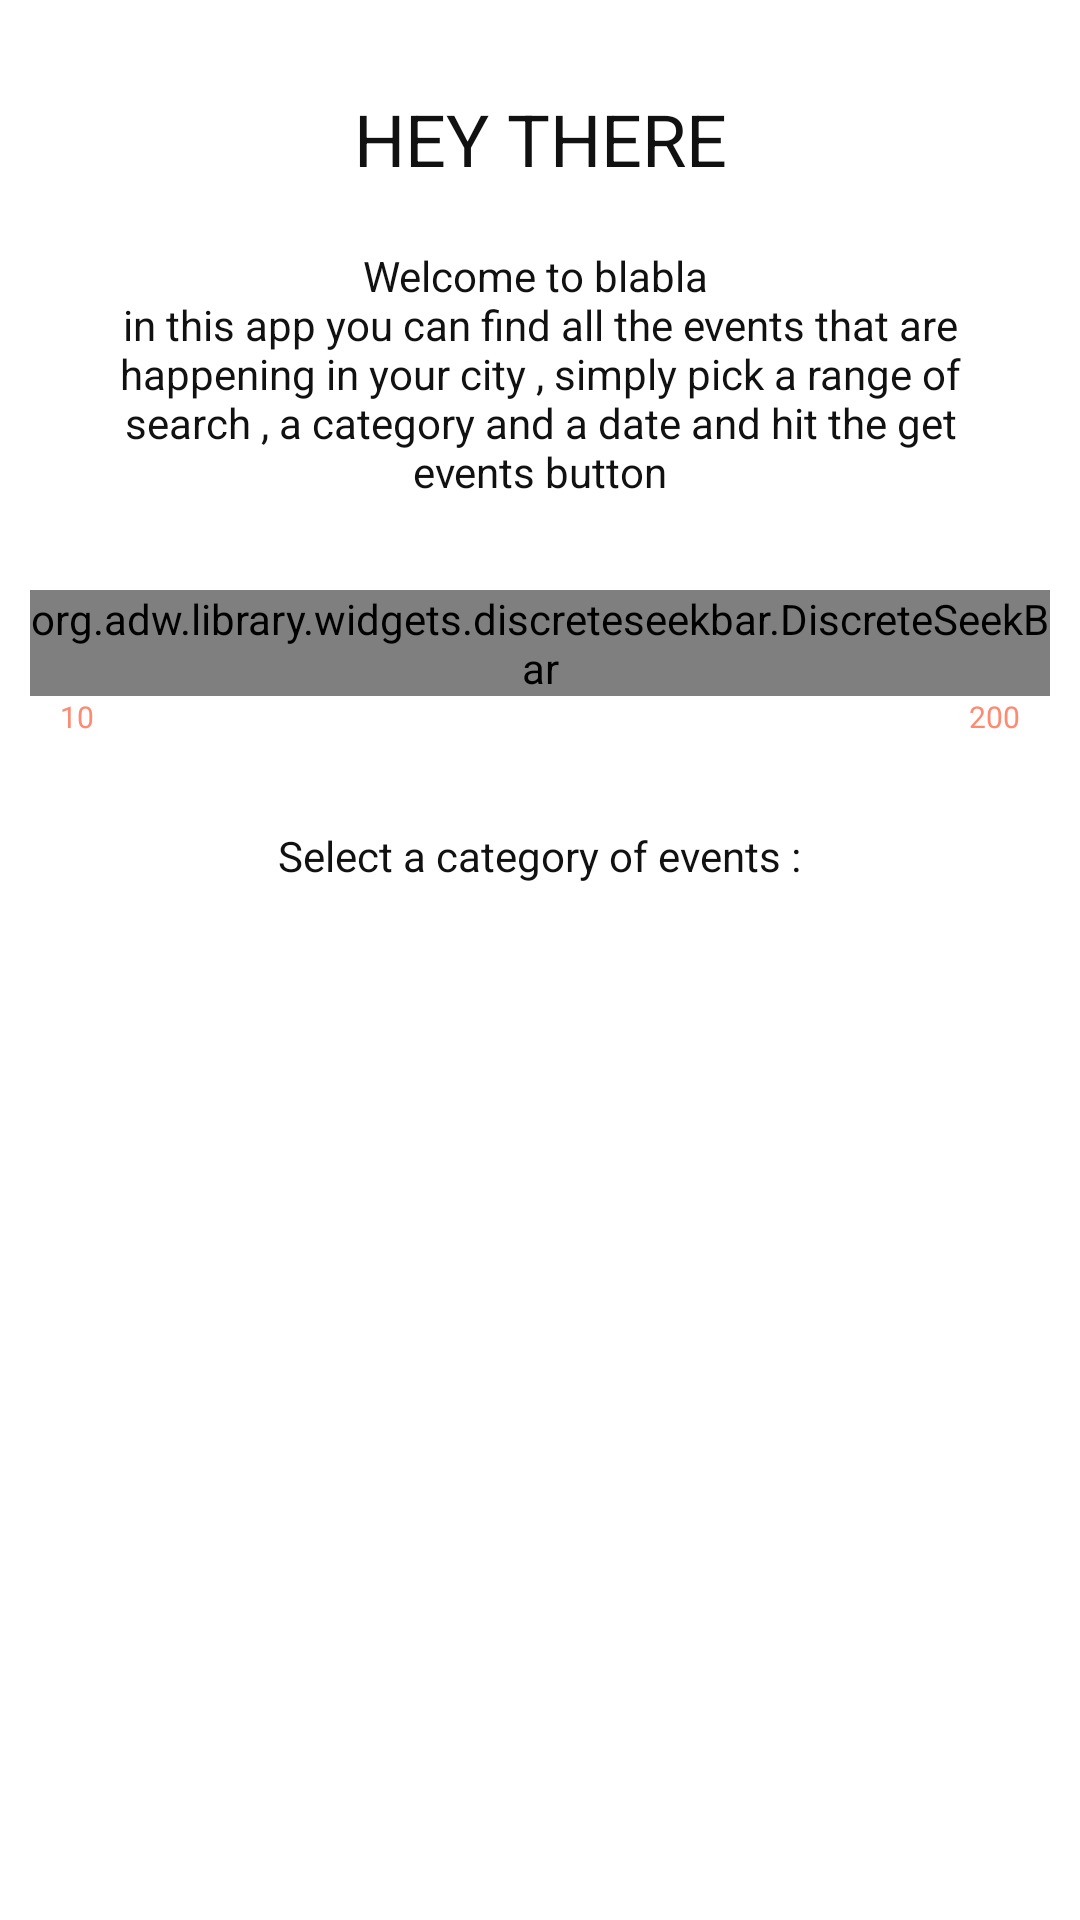

Android layout source for this screen:
<!-- AndroidManifest.xml: activity theme AppTheme.NoActionBar -->
<!-- res/layout/activity_setting.xml -->
<?xml version="1.0" encoding="utf-8"?>

<layout xmlns:android="http://schemas.android.com/apk/res/android"
    xmlns:app="http://schemas.android.com/apk/res-auto">

    <data>

        <variable
            name="settingsActivity"
            type="app.hb.mylocalevents.view.settings.SettingActivity" />
    </data>

    <ScrollView
        android:id="@+id/parent_layout"
        android:layout_width="match_parent"
        android:layout_height="match_parent"
        android:background="@color/colorWhite"
        android:paddingEnd="10dp"
        android:paddingStart="10dp"
        app:layout_behavior="@string/appbar_scrolling_view_behavior">

        <LinearLayout
            android:layout_width="match_parent"
            android:layout_height="match_parent"
            android:orientation="vertical">


            <TextView
                android:layout_width="match_parent"
                android:layout_height="wrap_content"
                android:layout_marginBottom="20dp"
                android:layout_marginTop="30dp"
                android:gravity="center"
                android:text="@string/hey_there"
                android:textAllCaps="true"
                android:textColor="@color/colorBlack"
                android:textSize="24sp" />


            <TextView
                android:layout_width="match_parent"
                android:layout_height="wrap_content"
                android:layout_marginEnd="10dp"
                android:layout_marginStart="10dp"
                android:gravity="center"
                android:text="@string/mylocalevent_description"
                android:textColor="@color/colorBlack"
                android:textSize="14sp" />


            <TextView
                android:id="@+id/current_location"
                android:layout_width="wrap_content"
                android:layout_height="wrap_content"
                android:layout_gravity="center"
                android:layout_marginBottom="30dp"
                android:layout_marginTop="30dp"
                android:background="@drawable/rounded_button_bg_item"
                android:gravity="center"
                android:paddingBottom="10dp"
                android:paddingEnd="50dp"
                android:paddingStart="50dp"
                android:paddingTop="10dp"
                android:textColor="@color/colorWhite"
                android:textSize="20sp"
                android:visibility="gone" />


            <org.adw.library.widgets.discreteseekbar.DiscreteSeekBar
                android:id="@+id/discrete_seekbar_range"
                android:layout_width="match_parent"
                android:layout_height="wrap_content"
                android:layout_marginTop="30dp"
                app:dsb_indicatorColor="@color/colorBeige"
                app:dsb_indicatorElevation="0dp"
                app:dsb_indicatorTextAppearance="@color/colorWhite"
                app:dsb_max="200"
                app:dsb_min="10"
                app:dsb_progressColor="@color/colorAccent"
                app:dsb_trackColor="@color/colorAccent"
                app:dsb_value="100" />


            <LinearLayout
                android:layout_width="match_parent"
                android:layout_height="wrap_content"
                android:layout_marginBottom="10dp"
                android:orientation="horizontal"
                android:paddingLeft="10dp"
                android:paddingRight="10dp"
                android:weightSum="3">

                <TextView
                    android:layout_width="wrap_content"
                    android:layout_height="wrap_content"
                    android:layout_gravity="start"
                    android:layout_weight="1"
                    android:text="@string/_10"
                    android:textColor="@color/colorAccent"
                    android:textSize="@dimen/tv_10sp" />

                <TextView
                    android:id="@+id/tv_range"
                    android:layout_width="wrap_content"
                    android:layout_height="wrap_content"
                    android:layout_weight="1"
                    android:gravity="center"
                    android:textColor="@color/colorAccent"
                    android:textSize="@dimen/tv_10sp" />

                <TextView
                    android:layout_width="wrap_content"
                    android:layout_height="wrap_content"
                    android:layout_weight="1"
                    android:gravity="end"
                    android:text="@string/_200"
                    android:textColor="@color/colorAccent"
                    android:textSize="@dimen/tv_10sp" />
            </LinearLayout>


            <TextView
                android:layout_width="wrap_content"
                android:layout_height="wrap_content"
                android:layout_gravity="center"
                android:layout_marginTop="20dp"
                android:text="Select a category of events :"
                android:textColor="@color/colorBlack" />


            <RelativeLayout
                android:layout_margin="15dp"
                android:background="@drawable/rounded_button_bg_item"
                android:layout_width="wrap_content"
                android:layout_height="wrap_content">
            <Spinner
                android:background="@color/colorWhite"
                android:id="@+id/nice_spinner"
                android:layout_width="match_parent"
                android:layout_height="40dp"
                android:layout_margin="3dp"
                />
            </RelativeLayout>


            <Button
                android:id="@+id/btn_calendar"
                android:layout_width="wrap_content"
                android:layout_height="wrap_content"
                android:layout_gravity="center"
                android:layout_marginTop="30dp"
                android:background="@drawable/rounded_button_bg_item"
                android:onClick="@{settingsActivity::chooseDate}"
                android:paddingBottom="10dp"
                android:paddingEnd="50dp"
                android:paddingStart="50dp"
                android:paddingTop="10dp"
                android:text="@string/choose_a_date"
                android:textAllCaps="true"
                android:textColor="@color/colorWhite" />

            <Button
                android:id="@+id/btn_getevents"
                android:layout_width="wrap_content"
                android:layout_height="wrap_content"
                android:layout_gravity="center"
                android:layout_marginTop="30dp"
                android:background="@drawable/rounded_button_bg_item"
                android:onClick="@{settingsActivity::getEvents}"
                android:paddingBottom="10dp"
                android:paddingEnd="50dp"
                android:paddingStart="50dp"
                android:paddingTop="10dp"
                android:text="@string/get_events"
                android:textAllCaps="true"
                android:textColor="@color/colorWhite" />

        </LinearLayout>


    </ScrollView>
</layout>
<!-- resources referenced by this layout -->
<resources>
  <color name="colorAccent">#fe8a71</color>
  <color name="colorBeige">#C7BAA7</color>
  <color name="colorBlack">#111111</color>
  <color name="colorWhite">#FFFFFF</color>
  <dimen name="tv_10sp">10sp</dimen>
  <string name="_10">10</string>
  <string name="_200">200</string>
  <string name="choose_a_date">choose a date</string>
  <string name="get_events">get events</string>
  <string name="hey_there">Hey there</string>
  <string name="mylocalevent_description">Welcome to blabla  \nin this app you can find all the events that are happening in your city , simply pick a range of search , a category and a date and hit the get events button</string>
  <style name="AppTheme.NoActionBar">
          <item name="windowActionBar">false</item>
          <item name="windowNoTitle">true</item>
      </style>
</resources>
